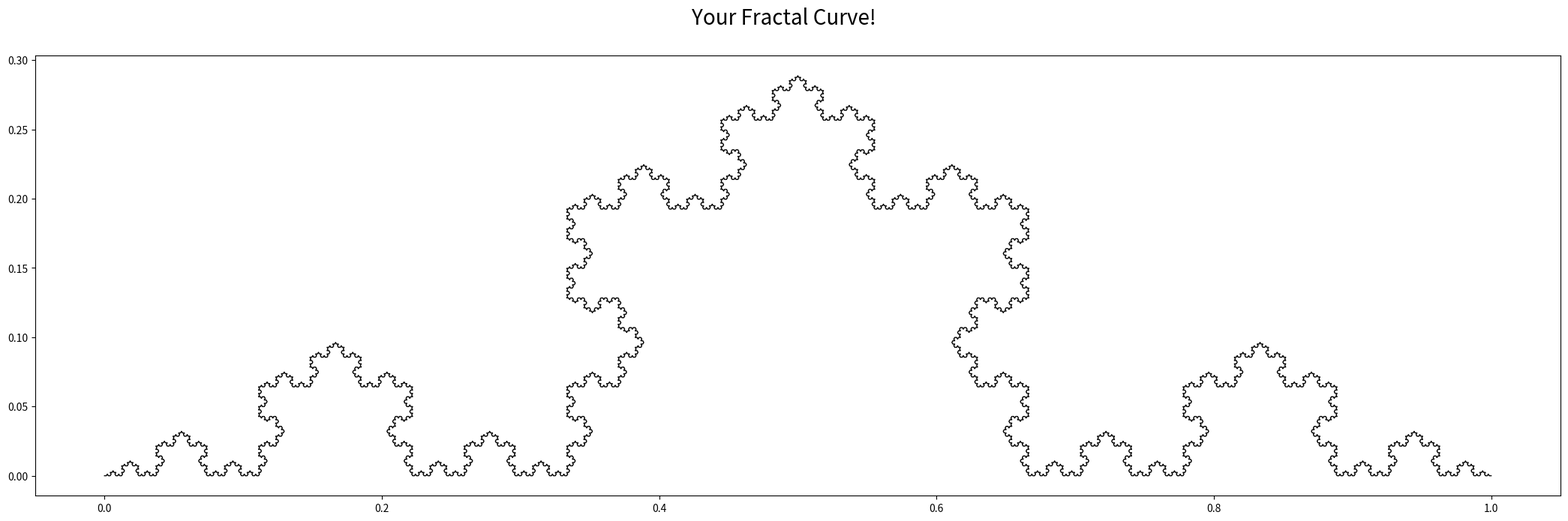

This figure's Python source:
################ WELCOME TO FRACTAL CURVES! ###################

import math                       # 파이썬의 기본 수학 연산 패키지
from  numpy import *              # 벡터 및 행렬 연산을 위한 패키지
import matplotlib.pyplot as plt   # 그래프 및 시각화를 위한 패키지

############# 대표적인 프랙탈 곡선인 코흐 곡선을 그려봅시다! ###############

def draw_fractal_curve(v,n):
  ppo = array([0,1])
  for i in range(0,n):
    npo = array([])
    for k in range(0,len(ppo)-1):
      npo = append(npo,(ppo[k+1]-ppo[k])*v+ppo[k])
    npo = append(npo,1)
    ppo=npo
  fig, axis = plt.subplots()
  axis.plot( real(ppo), imag(ppo), lw = 1, c = 'k')
  axis.set_aspect('equal')
  fig.suptitle("Your Fractal Curve!", fontsize=20)
  fig.set_size_inches(21,7)
  fig.tight_layout()


####### 원하는 대로 세팅하신 후 Ctrl+Enter! ######

v1 = array([                                     # 프랙탈 생성 법칙
          0, 
          1/3*exp(0*1j), 
          2/3*math.cos(pi/6)*exp(pi/6*1j), 
          2/3*exp(0*1j)
          ])
v2 = array([
          0, 
          3/10*exp(0*1j), 
          4/10*exp(pi/8*1j), 
          5/10*exp(-pi/7*1j), 
          8/10*exp(0*1j)
          ])
v3 = array([
          0, 
          6/20*exp(pi/24*1j),
          7/20*exp(3*pi/24*1j), 
          10/20*exp(-2*pi/24*1j), 
          12/20*exp(-3*pi/24*1j), 
          13/20*exp(2*pi/24*1j), 
          17/20*exp(1*pi/24*1j)
          ])  

N = 6                                           # 프랙탈 생성을 반복할 횟수 (6을 넘지 않는 것을 추천합니다!!!)

###############################################

draw_fractal_curve(v1,N)      # 프랙탈 곡선 그리기!
